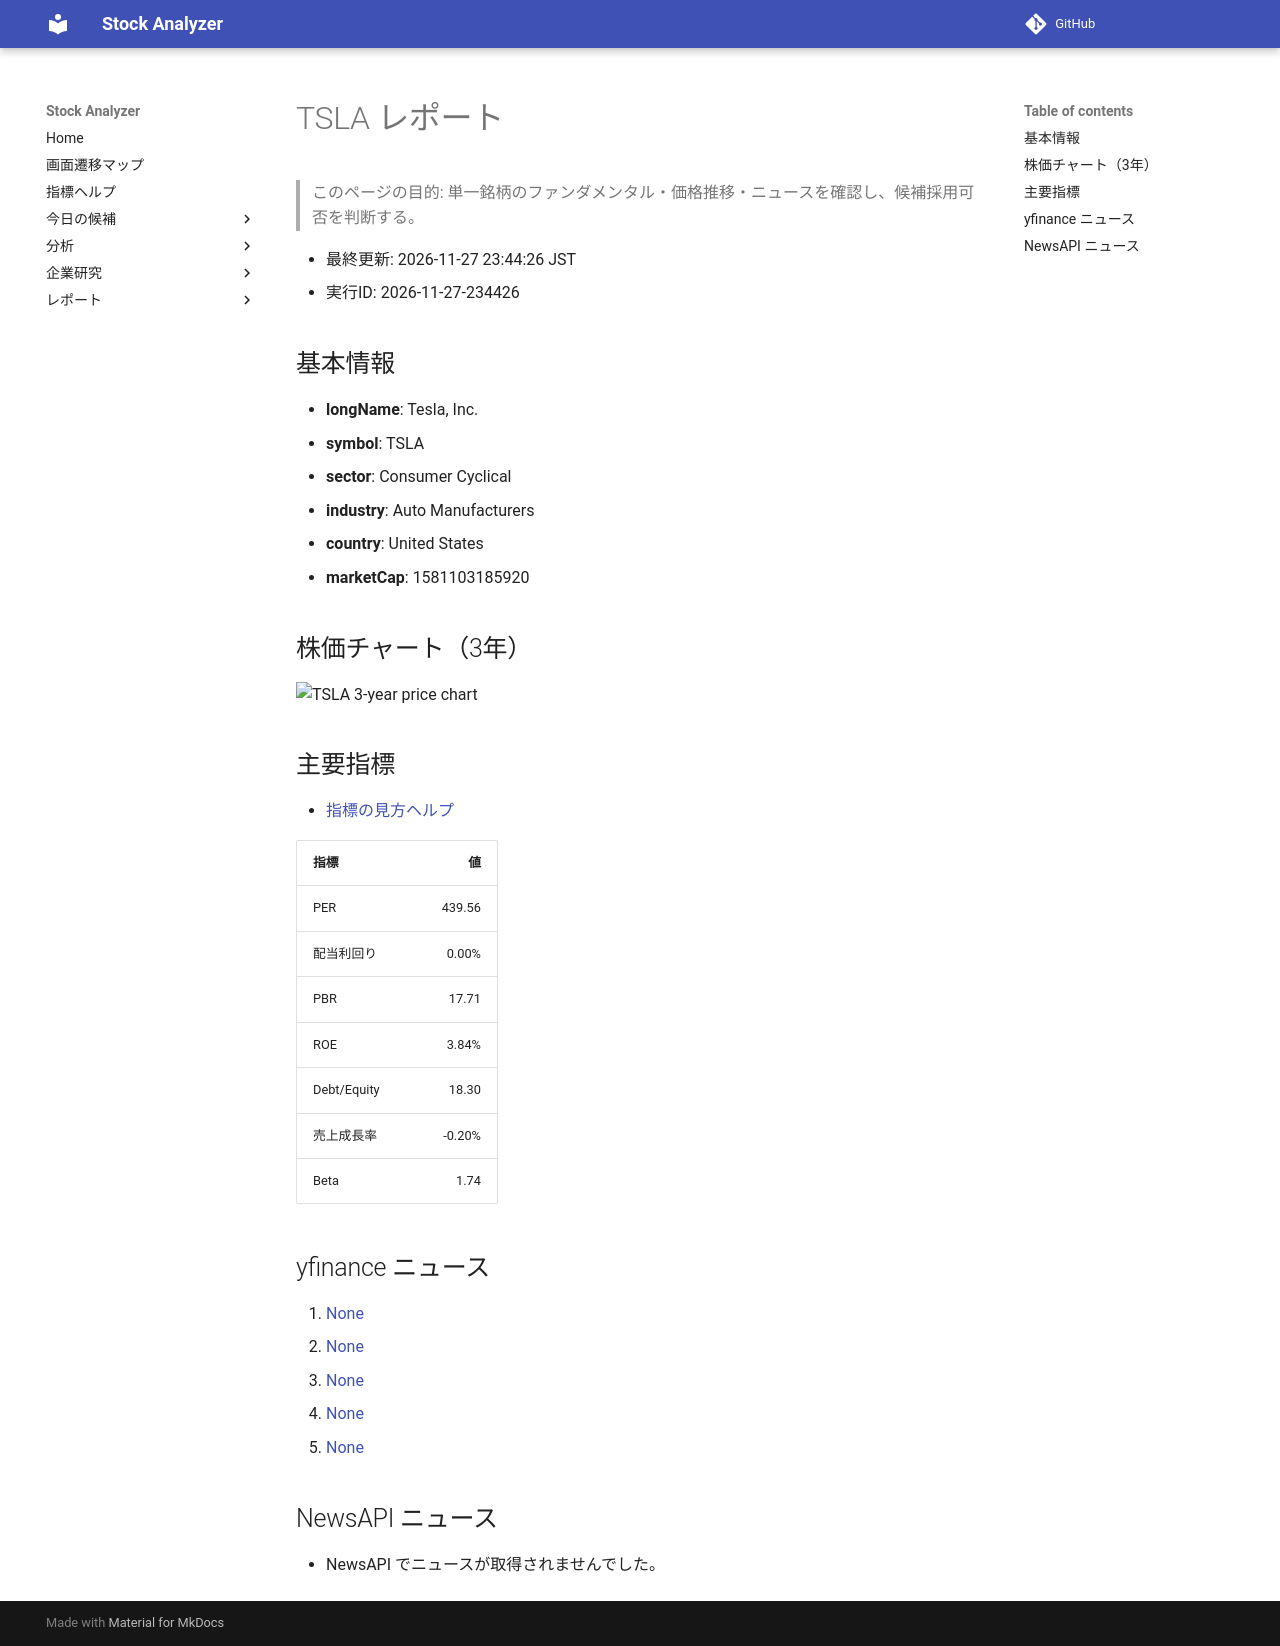

repository: Yumi-note/Making-APP · page: reports/2026-11-27/234426/TSLA/index.html · generator: mkdocs

# TSLA レポート

> このページの目的: 単一銘柄のファンダメンタル・価格推移・ニュースを確認し、候補採用可否を判断する。

- 最終更新: 2026-11-27 23:44:26 JST
- 実行ID: 2026-11-27-234426

## 基本情報

- **longName**: Tesla, Inc.
- **symbol**: TSLA
- **sector**: Consumer Cyclical
- **industry**: Auto Manufacturers
- **country**: United States
- **marketCap**: 1581103185920

## 株価チャート（3年）

![TSLA 3-year price chart](TSLA_3y.png)

## 主要指標

- [指標の見方ヘルプ](../../../../indicators.md)

| 指標 | 値 |
|---|---:|
| PER | 439.56 |
| 配当利回り | 0.00% |
| PBR | 17.71 |
| ROE | 3.84% |
| Debt/Equity | 18.30 |
| 売上成長率 | -0.20% |
| Beta | 1.74 |

## yfinance ニュース

1. [None](None)
2. [None](None)
3. [None](None)
4. [None](None)
5. [None](None)

## NewsAPI ニュース

- NewsAPI でニュースが取得されませんでした。
